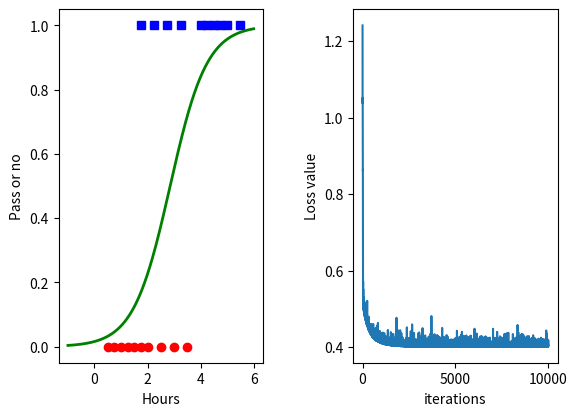

This figure's Python source:
import numpy as np 
from math import exp
from matplotlib import pyplot as plt

def sigmoid_function(s):
	return 1/(1+exp(-s))

def loss_function(w,X,y,lamda):
	n=X.shape[0]
	z=[sigmoid_function(np.dot(w,X[i].T))  for i in range(n)]
	s1=-1/n*sum(y[i]*np.log(z[i])+(1-y[i])*np.log(1-z[i]) for i in range(n))
	s2=0.5*lamda*np.sum(w*w)/n
	return s1+s2


#using stochastic gradient desent
def logistic_algorithms(X,y,lamda,w_init,learn_rate,epochs):
	n,d=X.shape[0],X.shape[1]
	w=[w_init]
	loss_value=list()
	loss_value.append(loss_function(w[-1],X,y,lamda))
	for i in range(epochs):
		random_index_in_range_n=np.random.permutation(n)
		for i in random_index_in_range_n:
			xi=X[i]
			yi=y[i]
			sigmoid=sigmoid_function(np.dot(w[-1],xi.T))
			w_new=w[-1]-learn_rate*((sigmoid-yi)*xi+lamda*w[-1])
			if np.linalg.norm(w_new-w[-1])/d<1e-6:
				return (w,loss_value)
			loss_value.append(loss_function(w_new,X,y,lamda))
			w.append(w_new)
			
	return (w,loss_value)

if __name__=="__main__":
	np.random.seed(1)
	X = np.array([[0.50, 0.75, 1.00, 1.25, 1.50, 1.75, 1.75, 2.00, 2.25, 2.50,
				2.75, 3.00, 3.25, 3.50, 4.00, 4.25, 4.50, 4.75, 5.00, 5.50]])
	y = np.array([0, 0, 0, 0, 0, 0, 1, 0, 1, 0, 1, 0, 1, 0, 1, 1, 1, 1, 1, 1])
	n=X.shape[1]
	Xbar=np.concatenate((X.T,np.ones((n,1))),axis=1)
	lamda=0.0001
	w_init=np.random.randn(Xbar.shape[1])
	(w,loss_value)=logistic_algorithms(Xbar,y,lamda,w_init,0.05,epochs=500)
	print(w[-1])
	fig,(axs1,axs2)=plt.subplots(1,2)

	#visualization 
	y0=y[np.where(y==0)[0]]
	x0=X[0,np.where(y==0)][0]
	y1=y[np.where(y==1)[0]]
	x1=X[0,np.where(y==1)][0]
	axs1.plot(x0,y0,'ro',markersize=6)
	axs1.plot(x1,y1,'bs',markersize=6)
	axs1.set_xlabel("Hours")
	axs1.set_ylabel("Pass or no")

	xx=np.linspace(-1,6,1000)
	w1,w0=w[-1][0],w[-1][1]
	#threshold=-w0/w1
	#plt.plot(threshold, .5, 'y^', markersize = 8)
	yy=[sigmoid_function(w0+w1*i) for i in xx]
	axs1.plot(xx,yy,'g-',linewidth=2)

	size_loss_value_list=len(loss_value)
	iterations=np.linspace(1,size_loss_value_list,size_loss_value_list).astype(int)
	axs2.plot(iterations,loss_value)
	axs2.set_xlabel("iterations")
	axs2.set_ylabel("Loss value")
	fig.tight_layout(pad=3.0)
	plt.savefig("viusalization.png")







